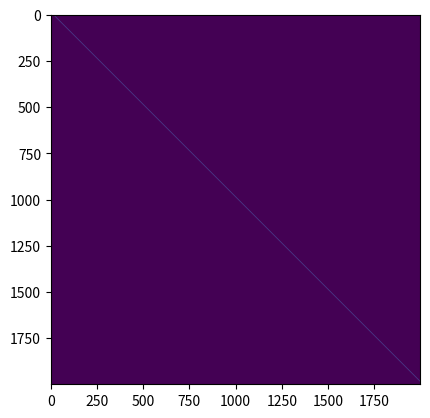

Reproduce this figure in Python.
# This code is for finding out the transformations between multiple populations 
import numpy as np
import scipy.linalg as spla
import scipy.stats as sps
import scipy.integrate as spi
import bisect
from scipy.optimize import minimize
from scipy import special
import time
import scipy.special as sm
import matplotlib.pylab as plt

def generate_voltage_dist(moment,V):
    Vs,D=moment[0],moment[1]
    Rv = np.copy(V)
    (vT,vR) = (1.0,0.0)
    tmpg = np.greater(V,vR)
    indp = (np.where(tmpg))
    sqrtD  = np.sqrt(D)
    np.seterr(all='ignore')
    try:
        intovT  = special.dawsn((vT-Vs)/sqrtD)*np.exp((vT-Vs)**2/D)
        intovSD = special.dawsn(-Vs/sqrtD)*np.exp(Vs**2/D)
        Rv[indp[0][:]] = -special.dawsn((V[indp[0][:]]-Vs)/sqrtD)+np.exp(-(V[indp[0][:]]-Vs)**2/D)*intovT
        
        if(indp[0][0]>1):
            Rv[0:indp[0][0]] = np.exp(-np.square(V[0:indp[0][0]]-Vs)/D)*(-intovSD + intovT)
        tmpl = np.less(V,-2.0/3.0)
        indp = np.where(tmpl)
        Rv[indp[0][:]] = 0.0  
        sum_c = (V[2]-V[1])*np.sum(Rv)
        Rv = Rv/sum_c
    except:
        sum_c = (V[2]-V[1])*np.sum(Rv)
        Rv = Rv/sum_c        
    return (Rv,sum_c)

def cal_CDF(v,rho):
    h=v[1]-v[0]
    cdf=np.zeros_like(rho)
    for i in range(len(v)):
        cdf[i]=h*np.sum(rho[:i])
    # normalization
    cdf=cdf/cdf[-1]
    return cdf

'''
The function calculates the population voltage distribution after inhibitory suppression 
'''
def suppression_matrix_transfer(weight,vedge,):
    nedge=len(vedge)
    v=vedge.copy()
    h=v[1]-v[0]
    # weight should be negative (for suppression)
    v_post=v-(weight)
    overlapping=np.zeros((nedge-1,nedge-1))
    # v_post is the ref
    # transfer from v to v_post
    for i in range(nedge-1): # v_post[i,i+1]
        cutL,cutR=0,0
        while (cutL<nedge-1) and (v[cutL]<v_post[i]):
            cutL+=1
        if cutL>0:
            cutL-=1
        cutR=cutL
        while (cutR<nedge-1) and (v[cutR]<v_post[i+1]):
            cutR+=1
        if cutR>=nedge:
            cutR=nedge-1
        # determine each individual overlap
        # 'interval probability' in v_post[i,i+1] should be fully allocated to v-bins in v(standard)
        vstd_start,vstd_end = v_post[i],v_post[i+1]
        for j in range(cutL,cutR): # including cutL, excluding cutR
            # v[j,j+1] how much in percentage does v_post[i,i+1] allocate in this voltage bin?
            if v[j+1]<=vstd_start:
                continue
            elif (v[j]<=vstd_start) and (v[j+1]<=vstd_end):
                part=v[j+1]-vstd_start
                percentage=part/h/1.0
                overlapping[j][i]=percentage
            elif (v[j]<=vstd_start) and (v[j+1]>vstd_end):
                overlapping[j][i]=1.0
            elif (v[j]>vstd_start) and (v[j]<=vstd_end) and (v[j+1]<=vstd_end):
                overlapping[j][i] = h/h
            elif (v[j]>vstd_start) and (v[j]<=vstd_end) and (v[j+1]>vstd_end):
                overlapping[j][i] = (vstd_end-v[j])/h
            elif (v[j]>vstd_end):
                continue
    
    retreat_flux = 1.0-overlapping.sum(axis=0)
    overlapping[-1,:]+=retreat_flux
    return overlapping

def fraction_overlap(a1, a2, b1, b2):
    '''Calculate the fractional overlap between range (a1,a2) and (b1,b2).
    
    Used to compute a reallocation of probability mass from one set of bins to
    another, assuming linear interpolation.
    '''
    if a1 >= b1:    # range of A starts after B starts
        if a2 <= b2:    
            return 1       # A is within B
        if a1 >= b2:
            return 0       # A is after B
        # overlap is from a1 to b2
        return (b2 - a1) / (a2 - a1)
    else:            # start of A is before start of B
        if a2 <= b1:
            return 0       # A is completely before B
        if a2 >= b2:
            # B is subsumed in A, but fraction relative to |A|
            return (b2 - b1) / (a2 - a1)
        # overlap is from b1 to a2
        return (a2 - b1) / (a2 - a1) 

def redistribute_probability_mass(A, B):
    '''Takes two 'edge' vectors and returns a 2D matrix mapping each 'bin' in B
    to overlapping bins in A. Assumes that A and B contain monotonically increasing edge values.
    '''
    
    mapping = np.zeros((len(A)-1, len(B)-1))
    newL = 0
    newR = newL
    
    # Matrix is mostly zeros -- concentrate on overlapping sections
    for L in range(len(A)-1):
        
        # Advance to the start of the overlap
        while newL < len(B) and B[newL] < A[L]:
            newL = newL + 1
        if newL > 0:
            newL = newL - 1
        newR = newL
        
        # Find end of overlap
        while newR < len(B) and B[newR] < A[L+1]:
            newR = newR + 1
        if newR >= len(B):
            newR = len(B) - 1

        # Calculate and store remapping weights
        for j in range(newL, newR):
            mapping[L][j] = fraction_overlap(A[L], A[L+1], B[j], B[j+1])
            print('144:',mapping[L][j])
    plt.imshow(mapping)
    return mapping

    
def flux_matrix(v, w, lam, p=1):
    'Compute a flux matrix for voltage bins v, weight w, firing rate lam, and probability p.'
        
    # Flow back into zero bin:
    if w > 0:
        
        # Outflow:
        A = -np.eye(len(v)-1)*lam*p
        
        # Inflow:
        A += redistribute_probability_mass(v+w, v).T*lam*p

        # Threshold:
        flux_to_zero_vector = -A.sum(axis=0)
        for curr_zero_ind in zero_bin_ind_list:
            A[curr_zero_ind,:] += flux_to_zero_vector/len(zero_bin_ind_list)
    else:
        # Outflow:
        A = -np.eye(len(v)-1)*lam*p
        
        # Inflow:
        A += redistribute_probability_mass(v+w, v).T*lam*p
        
        
        missing_flux = -A.sum(axis=0)
        A[0,:] += missing_flux
        
        flux_to_zero_vector = np.zeros_like(A.sum(axis=0))

    return flux_to_zero_vector, A

def remap_EI_after_Exc(vedges,v_o,rho_o,rho_ln_o,S_EE,S_IE,S_EI,S_II,vT,vI,NE,NI,N_neuron_fire_first):
    ''' remap Excitatory populations'''
    # Find out which population fires
    NPATCH,vlen=np.shape(rho_o)
    idxf=np.where(N_neuron_fire_first>0)
    v=vedges[-1]-v_o[-1::-1]#v_o[-1]-v_o[-1::-1]
    h=v[1]-v[0]
    # transfer vedges
    vedges=vedges[-1]-vedges[-1::-1]
    rho,rho_ln=rho_o.copy(),rho_ln_o.copy()
    rho,rho_ln=rho[:,-1::-1],rho_ln[:,-1::-1]  
    cdf,cdf_ln=np.zeros_like(rho),np.zeros_like(rho_ln) 
    for ii in range(NPATCH):
        cdf[ii,:]=cal_CDF(v,rho[ii,:])
        cdf_ln[ii,:]=cal_CDF(v,rho_ln[ii,:])
    # S_EE[:,idxf]*N_neuron_fire_first
    tE,tI=S_EE[:,idxf]*N_neuron_fire_first[idxf],S_IE[:,idxf]*N_neuron_fire_first[idxf] 
    tE,tI=np.reshape(np.squeeze(tE),(2,1)),np.reshape(np.squeeze(tI),(2,1))
    print(S_EE[:,0],'fire:',N_neuron_fire_first[idxf],'60 tE:',tE)
    m_val=v[-1]
    ''' variables '''
    v_next,v_ln_next=np.zeros((1,NPATCH)),np.zeros((1,NPATCH))
    v_inh,v_ln_inh=np.zeros((1,NPATCH)),np.zeros((1,NPATCH))
    v_pre_push,v_ln_pre_push=np.zeros(NPATCH),np.zeros(NPATCH)

    f_pre,f_ln_pre=np.zeros((1,NPATCH)),np.zeros((1,NPATCH))
    f_current,f_ln_current=np.zeros((1,NPATCH)),np.zeros((1,NPATCH))
    f_next,f_ln_next=np.zeros((1,NPATCH)),np.zeros((1,NPATCH))
    f_final,f_ln_final=np.zeros((1,NPATCH)),np.zeros((1,NPATCH))
    f_pre_push,f_ln_pre_push=np.zeros(NPATCH),np.zeros(NPATCH)

    E_potentialSpks,E_Spks,I_Spks=np.zeros((1,NPATCH)),np.zeros((1,NPATCH)),np.zeros((1,NPATCH))

    # suppression matrix
    inh_matrixE,inh_matrixI = np.zeros((NPATCH,NPATCH,vlen,vlen)),np.zeros((NPATCH,NPATCH,vlen,vlen))
    for ii in range(NPATCH):
        for jj in range(NPATCH):
            inh_matrixE[ii,jj,:,:]=suppression_matrix_transfer(-S_EI[ii,jj],vedges)
            inh_matrixI[ii,jj,:,:]=suppression_matrix_transfer(-S_II[ii,jj],vedges)
            

    # remain_nn,remain_ln_nn=np.zeros((1,NPATCH)),np.zeros((1,NPATCH))
    rho_new,rho_ln_new = np.zeros_like(rho_o),np.zeros_like(rho_ln_o)
    m_E,m_I=np.zeros((1,NPATCH)),np.zeros((1,NPATCH))
    m_E_test={'p1':[],
            'p2':[]}
    m_I_test={'p1':[],
            'p2':[]}

    f_pre,f_ln_pre=np.zeros((1,NPATCH)),np.zeros((1,NPATCH))
    flag_stop=0
    for i in range(vlen):
        # calculate CDF
        vE_current,vI_current=tE[:,-1],tI[:,-1]
        # cdf for current E(fire)
        # print('current:',vE_current,'v:',v[:10])
        for ii in range(NPATCH):
            cdf[ii,:]=cal_CDF(v,rho[ii,:])
            cdf_ln[ii,:]=cal_CDF(v,rho_ln[ii,:])
        plt.figure(1)   
        plt.plot(v,cdf[0,:])
        print(cdf[0,-1])
        
        for ii in range(NPATCH):
            f_current[0,ii]=np.interp(vE_current[ii],v,cdf[ii,:],left=0.0,right=1.0)
            f_ln_current[0,ii]=np.interp(vI_current[ii],v,cdf_ln[ii,:],left=0.0,right=1.0)
            f_pre_push[ii]=np.interp(v_pre_push[ii],v,cdf[ii,:],left=0.0,right=1.0)
            f_ln_pre_push[ii]=np.interp(v_ln_pre_push[ii],v,cdf_ln[ii,:],left=0.0,right=1.0)
       # print('94: step',i,';info:',f_pre[0,0],f_current[0,0])
        # Excitatory effects, E-spikes can drive neurons all the way up to v_next to fire
        for ii in range(NPATCH):
            E_Spks[0,ii]=(f_current[0,ii]-f_pre[0,ii])*NE # determine v_next
            if E_Spks[0,ii] <0.0:
                E_Spks[0,ii]=0.0
            m_E[0,ii]+=E_Spks[0,ii]
        
        m_E_test['p1'].append(E_Spks[0,0])
        m_E_test['p2'].append(E_Spks[0,1])
        print('ESpks:',E_Spks)
        print('104E compare f_pre_unchanged and f_pre_push')
        print('f_pre_unchanged:',f_pre)
        print('f_pre_push:',f_pre_push)
        for ii in range(NPATCH):#receiver
            v_next[0,ii]=vE_current[ii]
            v_ln_next[0,ii]=vI_current[ii]
            for jj in range(NPATCH):#sender
                v_next[0,ii]+=S_EE[ii,jj]*E_Spks[0,jj]
                v_ln_next[0,ii]+=S_IE[ii,jj]*E_Spks[0,jj]

        # check whether there are sufficient neurons to be fired
        for ii in range(NPATCH):
            f_next[0,ii]=np.interp(v_next[0,ii],v,cdf[ii,:],left=0.0,right=1.0)
            f_ln_next[0,ii]=np.interp(v_ln_next[0,ii],v,cdf_ln[ii,:],left=0.0,right=1.0) # E trigger the next step
        # possibility
        for ii in range(NPATCH):
            E_potentialSpks[0,ii]=(f_next[0,ii]-f_current[0,ii])*NE
        if(np.max(E_potentialSpks)<1): # stop the cascaded chain
            flag_stop=1
            print('Breaking!!!')
            break
        tEnew,tInew=np.squeeze(v_next),np.squeeze(v_ln_next)
        tE=np.insert(tE,np.shape(tE)[1],values=tEnew,axis=1)
        tI=np.insert(tI,np.shape(tI)[1],values=tInew,axis=1)

        # suppose that Exc effects are faster than that of inhibitory, all these neurons can fire and the I-spikes can futher inhibit the remaining neurons(both E and I)
        # here, we consider the inhibitory effects.
        for ii in range(NPATCH):
            I_Spks[0,ii]=(f_ln_current[0,ii]-f_ln_pre[0,ii])*NI # have consequential effects
            m_I[0,ii]+=I_Spks[0,ii]

        m_I_test['p1'].append(I_Spks[0,0])
        m_I_test['p2'].append(I_Spks[0,1])
        print('ISpks:',I_Spks)
        print('137I compare f_pre_unchanged and f_pre_push')
        print('f_pre_unchanged:',f_ln_pre)
        print('f_pre_push:',f_ln_pre_push)
        # these I spikes further inhibit both E and I cells
        for ii in range(NPATCH):#receiver
            for jj in range(NPATCH):#sender
                v_inh[0,ii]+=S_EI[ii,jj]*I_Spks[0,jj]
                v_ln_inh[0,ii]+=S_II[ii,jj]*I_Spks[0,jj]
        '''
        # inhibition affects the remaining neurons        
        for ii in range(NPATCH):
            idx=np.where(v>vE_current[ii])
            print('117:',len(idx))
            if len(idx)<2: # to the end
                remain_nn[0,ii] = vlen
            elif idx[0][0]==0:
                remain_nn[0,ii] = 0
            else:
                remain_nn[0,ii] = idx[0][0]-1
            
            idx_ln=np.where(v>vI_current[ii])
            if len(idx_ln)<2: # to the end
                remain_ln_nn[0,ii] = vlen
            elif idx_ln[0][0]==0:
                remain_ln_nn[0,ii] = 0
            else:
                remain_ln_nn[0,ii] = idx_ln[0][0]-1
        '''
#        # inhibition delay
#        for ii in range(NPATCH):
#            vnew=v+v_inh[0,ii] # new x-axis
#            rho_new[ii,:]=np.interp(v,vnew,rho[ii,:],left=0,right=0)
#            total=np.sum(np.squeeze(rho_new[ii,:]))*h
#            rho_new[ii,-1]+=(1.0-total)/h
#            vnew_ln=v+v_ln_inh[0,ii]
#            rho_ln_new[ii,:]=np.interp(v,vnew_ln,rho_ln[ii,:],left=0,right=0)
#            # print('154:',v_ln_inh[0,ii],np.sum(rho_ln_new[ii,:])*h)
#            total=np.sum(np.squeeze(rho_ln_new[ii,:]))*h            
#            rho_ln_new[ii,-1]+=(1.0-total)/h
#            # print('156:',np.sum(rho_ln_new[ii,:])*h)
            
        # w should be negative
        # vedges have not been inversed.
        for ii in range(NPATCH):
            rho_new[ii,:]=rho[ii,:] 
            rho_ln_new[ii,:]=rho_ln[ii,:] 
            for jj in range(NPATCH):
                EI=np.squeeze(inh_matrixE[ii,jj,:,:])
                II=np.squeeze(inh_matrixI[ii,jj,:,:])
                ispk=int(I_Spks[0,jj])
                for ispk in range(ispk):
                    tmp=np.dot(EI,np.reshape(rho_new[ii,:],(vlen,1)))
                    rho_new[ii,:]=np.squeeze(tmp)
                    tmpln=np.dot(II,np.reshape(rho_ln_new[ii,:],(vlen,1)))
                    rho_ln_new[ii,:]=np.squeeze(tmpln)
            # print('156:',np.sum(rho_ln_new[ii,:])*h)
        rho,rho_ln=rho_new.copy(),rho_ln_new.copy()    
        f_pre,f_ln_pre=f_current.copy(),f_ln_current.copy()    
        # or use v_cur_push
        print('Unseeing!!!')
        v_pre_push,v_ln_pre_push = vE_current+v_inh[0,:], vI_current+v_ln_inh[0,:]      
                     
    cutoffv,cutoffv_ln=tE[:,-1],tI[:,-1]
    if flag_stop==1:
        for ii in range(NPATCH):
            I_Spks[0,ii]=(f_ln_current[0,ii]-f_ln_pre[0,ii])*NI # have consequential effects
            m_I[0,ii]+=I_Spks[0,ii]   
            
    print('cutoff value:',cutoffv)
#    for ii in range(NPATCH):
#        f_final[0,ii]=np.interp(cutoffv[ii],v,cdf[ii,:])
#        f_ln_final[0,ii]=np.interp(cutoffv_ln[ii],v,cdf_ln[ii,:])
#        m_E_test[0,ii]=f_final[0,ii]*NE
#        m_I_test[0,ii]=f_ln_final[0,ii]*NI
        
    return(tE,tI,m_E,m_I,m_E_test,m_I_test)

# parameters
nbins=2000
vedges=np.linspace(-1.0,1.0,nbins+1)
v_o=0.5*(vedges[0:-1] + vedges[1:]) 
vT = 1.0
# _,Adipde=flux_matrix(v_o, -0.003, 1.0, p=1)
# v=v_o[-1]-v_o[-1::-1]
# Asyx=suppression_matrix_transfer(-0.003,v)
NPATCH=2
rho_o,rho_ln_o=np.zeros((NPATCH,nbins)),np.zeros((NPATCH,nbins))
for ii in range(NPATCH):
#    rho_o[ii,:],_=generate_voltage_dist([0.98,0.01],v_o)
    rho_o[ii,:],_=generate_voltage_dist([0.93,0.02],v_o)
    rho_ln_o[ii,:],_=generate_voltage_dist([0.85,0.05],v_o)
NE,NI=128,128
DEE = np.zeros((NPATCH, NPATCH))
DEI = np.zeros((NPATCH, NPATCH))
DII = np.zeros((NPATCH, NPATCH))
DIE = np.zeros((NPATCH, NPATCH))
for ii in range(NPATCH):
    DEE[ii,ii]=0.012#0.008
    DIE[ii,ii]=0.010
    DEI[ii,ii]=0.010
    DII[ii,ii]=0.007
#DEE[0,1],DEE[1,0],DIE[0,1],DIE[1,0]=0.005,0.005,0.002,0.002
DEE[0,1],DEE[1,0],DIE[0,1],DIE[1,0]=0.002,0.002,0.002,0.002

v=vedges[-1]-v_o[-1::-1]
vedges_b=vedges[-1]-vedges[-1::-1]
h=v[1]-v[0]
testE=redistribute_probability_mass(vedges_b-DEE[1,1],vedges_b)
testI=redistribute_probability_mass(vedges_b+DEI[1,1],vedges_b)

#N_neuron_fire_first=np.array([2,0])
#
#tE,tI,mE,mI,mEt,mIt=remap_EI_after_Exc(vedges,v_o,rho_o,rho_ln_o,DEE,DIE,DEI,DII,vT,-1,NE,NI,N_neuron_fire_first)
#print('m:',mE,mI)